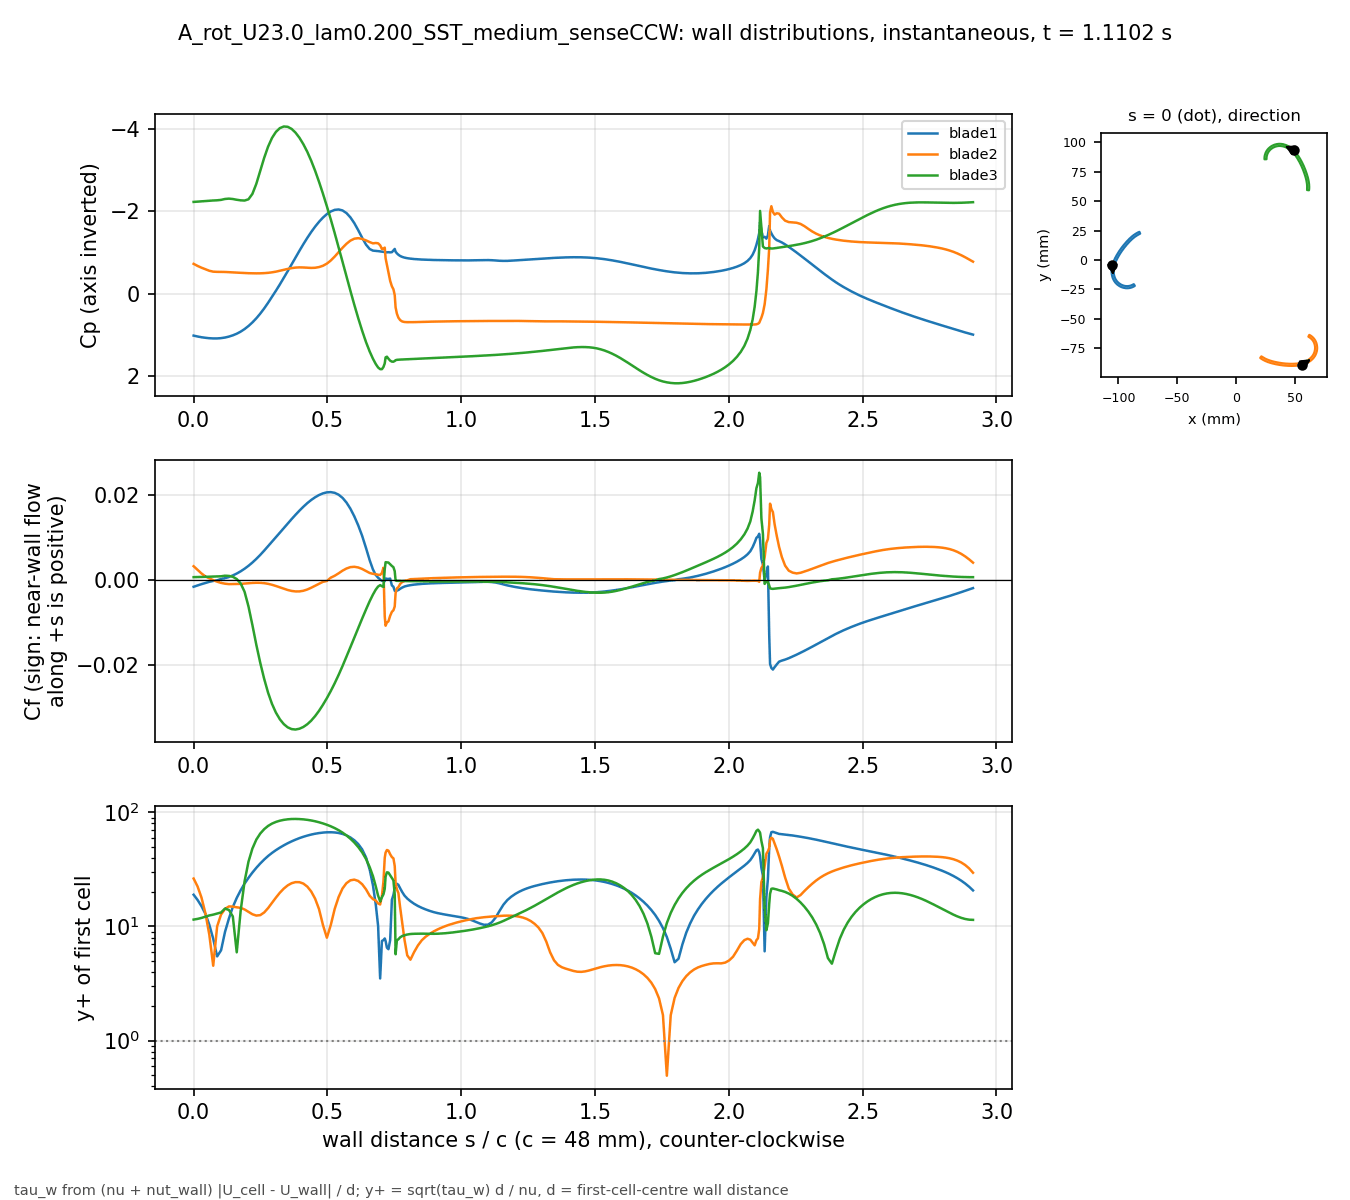

Data behind this chart, as committed beside it:
# A_rot_U23.0_lam0.200_SST_medium_senseC…, p_inf=4.0881; Cf signed by near-wall flo…
patch, s_over_c, x_m, y_m, Cp, Cf, yplus, d_first_m
blade1, 0.000000, -0.1051, -0.004132, 1.013, -0.001656, 18.98, 0.0004348
blade1, 0.01465, -0.1053, -0.004813, 1.035, -0.001344, 17.1, 0.0004348
blade1, 0.02929, -0.1055, -0.005498, 1.052, -0.001045, 15.08, 0.0004348
blade1, 0.04394, -0.1056, -0.006189, 1.066, -0.0007666, 12.91, 0.0004348
blade1, 0.05859, -0.1057, -0.006883, 1.076, -0.000494, 10.37, 0.0004348
blade1, 0.07323, -0.1058, -0.007581, 1.082, -0.0002798, 7.802, 0.0004348
blade1, 0.08788, -0.1059, -0.008281, 1.081, -0.0001375, 5.47, 0.0004348
blade1, 0.1025, -0.1059, -0.008983, 1.074, 0.0001758, 6.184, 0.0004348
blade1, 0.1172, -0.1059, -0.009686, 1.06, 0.0003677, 8.943, 0.0004348
blade1, 0.1318, -0.1059, -0.01039, 1.037, 0.0006322, 11.73, 0.0004348
blade1, 0.1465, -0.1058, -0.01109, 1.007, 0.001011, 14.83, 0.0004348
blade1, 0.1611, -0.1058, -0.01179, 0.9673, 0.001456, 17.8, 0.0004348
blade1, 0.1758, -0.1057, -0.01248, 0.9171, 0.00198, 20.75, 0.0004348
blade1, 0.1904, -0.1055, -0.01317, 0.8548, 0.002589, 23.73, 0.0004347
blade1, 0.205, -0.1054, -0.01386, 0.7802, 0.003278, 26.7, 0.0004347
blade1, 0.2197, -0.1052, -0.01453, 0.6933, 0.004052, 29.69, 0.0004347
blade1, 0.2343, -0.1049, -0.0152, 0.5937, 0.004909, 32.67, 0.0004347
blade1, 0.249, -0.1047, -0.01585, 0.481, 0.005846, 35.66, 0.0004347
blade1, 0.2636, -0.1044, -0.0165, 0.3552, 0.006852, 38.6, 0.0004347
blade1, 0.2783, -0.1041, -0.01712, 0.2179, 0.007901, 41.45, 0.0004347
blade1, 0.2929, -0.1037, -0.01773, 0.07408, 0.008957, 44.13, 0.0004347
blade1, 0.3075, -0.1033, -0.01832, -0.07377, 0.01001, 46.66, 0.0004347
blade1, 0.3222, -0.1029, -0.01888, -0.226, 0.01108, 49.08, 0.0004347
blade1, 0.3368, -0.1025, -0.01942, -0.3841, 0.01215, 51.41, 0.0004347
blade1, 0.3515, -0.102, -0.01994, -0.5466, 0.01322, 53.62, 0.0004347
blade1, 0.3661, -0.1015, -0.02044, -0.7117, 0.01427, 55.71, 0.0004347
blade1, 0.3808, -0.101, -0.0209, -0.8774, 0.01529, 57.66, 0.0004347
blade1, 0.3954, -0.1004, -0.02134, -1.041, 0.01626, 59.47, 0.0004347
blade1, 0.41, -0.09985, -0.02175, -1.201, 0.01718, 61.13, 0.0004347
blade1, 0.4247, -0.09926, -0.02213, -1.353, 0.01803, 62.61, 0.0004347
blade1, 0.4393, -0.09865, -0.02248, -1.495, 0.01878, 63.9, 0.0004347
blade1, 0.454, -0.09802, -0.0228, -1.626, 0.01942, 64.98, 0.0004347
blade1, 0.4686, -0.09738, -0.02308, -1.743, 0.01994, 65.85, 0.0004347
blade1, 0.4833, -0.09672, -0.02332, -1.845, 0.02034, 66.5, 0.0004347
blade1, 0.4979, -0.09605, -0.02353, -1.93, 0.02058, 66.89, 0.0004347
blade1, 0.5125, -0.09537, -0.02371, -1.993, 0.02063, 66.97, 0.0004347
blade1, 0.5272, -0.09468, -0.02384, -2.032, 0.02046, 66.69, 0.0004347
blade1, 0.5418, -0.09398, -0.02394, -2.042, 0.02002, 65.98, 0.0004347
blade1, 0.5565, -0.09328, -0.02399, -2.018, 0.01928, 64.75, 0.0004347
blade1, 0.5711, -0.09258, -0.02401, -1.955, 0.01818, 62.88, 0.0004347
blade1, 0.5857, -0.09187, -0.02398, -1.851, 0.01673, 60.32, 0.0004347
blade1, 0.6004, -0.09118, -0.02391, -1.712, 0.01494, 56.99, 0.0004347
blade1, 0.615, -0.09048, -0.0238, -1.54, 0.01282, 52.79, 0.0004347
blade1, 0.6297, -0.08979, -0.02365, -1.358, 0.01035, 47.43, 0.0004346
blade1, 0.6443, -0.08912, -0.02346, -1.19, 0.007455, 40.26, 0.0004347
blade1, 0.658, -0.0885, -0.02325, -1.084, 0.00457, 31.53, 0.0004347
blade1, 0.6701, -0.08796, -0.02303, -1.046, 0.002432, 23, 0.0004347
blade1, 0.6804, -0.0875, -0.02283, -1.039, 0.001137, 15.72, 0.0004347
blade1, 0.6894, -0.08712, -0.02264, -1.033, 0.0004745, 10.14, 0.0004341
blade1, 0.697, -0.0868, -0.02246, -1.025, 5.68483e-05, 3.504, 0.0004332
blade1, 0.7036, -0.08652, -0.02231, -1.02, -0.0002602, 7.469, 0.0004316
blade1, 0.7093, -0.08629, -0.02217, -1.016, -0.0002673, 7.591, 0.0004328
blade1, 0.7142, -0.08609, -0.02204, -1.01, -0.0003342, 7.854, 0.0004005
blade1, 0.7174, -0.08605, -0.0219, -1.005, 0.0003073, 7.48, 0.0003977
blade1, 0.7223, -0.08618, -0.0217, -1.004, 0.0001955, 6.523, 0.0004348
blade1, 0.728, -0.08633, -0.02147, -1.007, 0.0001837, 6.323, 0.0004348
blade1, 0.7344, -0.0865, -0.02121, -1.003, 0.0002646, 7.588, 0.0004348
blade1, 0.7409, -0.08667, -0.02095, -1.007, -0.001349, 17.13, 0.0004348
blade1, 0.7466, -0.08682, -0.02072, -1.051, -0.00164, 18.89, 0.0004348
... 613 more rows
